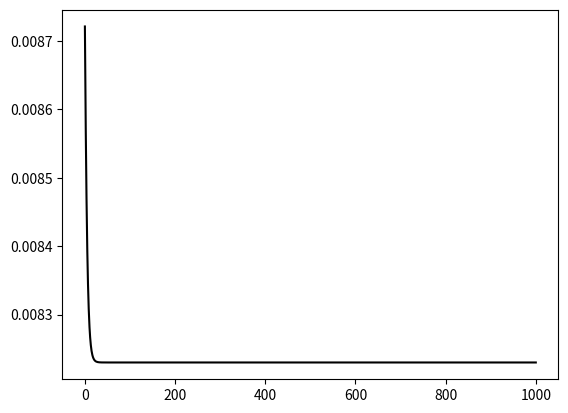

Source code (Python):
import numpy as np
import matplotlib.pyplot as plt
from scipy.integrate import RK45

k_B = 8.6173303e-2 # meV/K
C2K = 273

# --------------------------------------------------------------------------------------------------

class c_solver:
    
    # ----------------------------------------------------------------------------------------------
    
    def __init__(self,E_0,j_0,rho_0,epsilon,c_p,alpha,T_c):
        
        """
        power = V/cm/(ohm*cm) => W/cm^3
        
        example resistivities:
            metals ~ 1e-8 Ohm*cm
            germanium ~= 4.6 Ohm*cm
            GaAs ~ 1e-3 - 1e8 Ohm*cm 
            silicon ~=  2.3e4 Ohm*cm
            glass ~ 1e11 - 1e15 Ohm*cm
            air ~ 1e9 - 1e15 Ohm*cm
            
        """
        
        self.E_0 = E_0 # V/cm
        self.j_0 = j_0 # mA/mm^2
        self.j_0 *= 0.1 # mA/mm^2 = 0.1 A/cm^2 
        self.rho_0 = rho_0 # Ohm*cm 
        self.epsilon = epsilon # meV
        self.c_p = c_p # J/cm^3/K
        self.alpha = alpha # W/cm^3/K
        self.T_c = T_c # C
        self.T_c += C2K # K = C + 273 
        
        self.pE_0 = self.E_0**2 / self.rho_0
        self.pj_0 = self.j_0**2 * self.rho_0
        
        # print(self.pE_0)
        # print(self.pj_0)
        
    # ----------------------------------------------------------------------------------------------
    
    def _constant_E_diffy_q(self,t,T):
        
        """
        dT/dt = p^E_0/c_p * ( exp( -e/kT ) - gamma_E * (T-T_0) )
        """
        
        _a = self.pE_0 / self.c_p
        _b = -self.epsilon / k_B 
        _c = self.alpha / self.pE_0
        _T_c = self.T_c
        
        # print(_a,_b,_c,_T_c)
        
        return _a * ( np.exp(_b/T) - _c * (T-_T_c) )
    
    # ----------------------------------------------------------------------------------------------
    
    def _constant_j_diffy_q(self,t,T):
        
        """
        dT/dt = p^j_0/c_p * ( exp( e/kT ) - gamma_j * (T-T_0) )
        """
        
        _a = self.pj_0 / self.c_p
        _b = -self.epsilon / k_B 
        _c = self.alpha / self.pj_0
        _T_c = self.T_c
        
        return _a * ( np.exp(_b/T) - _c * (T-_T_c) )    
    
    # ----------------------------------------------------------------------------------------------
    
    def _calculate_resistivity(self,T):
        
        """
        rho(T) = rho_0 exp( e /kT )
        """
        return self.rho_0 * np.exp( self.epsilon/k_B/T )
     
    # ----------------------------------------------------------------------------------------------
    
    def solve_constant_E(self,num_steps=1000,t0=None,T0=None,j_cut=None):
        
        """
        """
        
        if T0 is None:
            T0 = np.array([self.T_c],dtype=float)
        else:
            T0 = np.array([T0+C2K],dtype=float)
            
        if t0 is None:
            t0 = 0    
            
        t_bound = 1000
        
        _solver = RK45(self._constant_E_diffy_q,t0,T0,t_bound,
                        atol=1e-12,rtol=1e-9) 
        
        t = np.zeros(num_steps,dtype=float)
        T = np.zeros(num_steps,dtype=float)
        
        _solved = False
        for ii in range(num_steps):

            _solver.step()

            t[ii] = _solver.t
            T_ii = _solver.y[0]
            T[ii] = T_ii
            
            _rho = self._calculate_resistivity(T_ii)
            _j = self.E_0/_rho
            
            # break loop if current density reaches cutoff
            if j_cut is not None:
                print(_j,j_cut)
                if _j >= j_cut:
                    _last_step = ii
                    _solved = True
                    print(f'\ncurrent density reached cutoff at step {ii+1}\n')
                    break

            # break loop if converged
            if _solver.status == 'finished':
                _last_step = ii
                _solved = True
                print(f'\nfinished at step {ii+1}\n')
                break
            
        if not _solved:
            print(f'\n*** fuck! ***\nfailed to solve after {ii+1} steps!\n')
            raise KeyboardInterrupt()
                    
        t = t[:_last_step+1]
        T = T[:_last_step+1]

        _rho = self._calculate_resistivity(T)
        _j = self.E_0/_rho
        plt.plot(t,1/_rho,c='k')
        plt.show()
        
        return t, T
        
    # ----------------------------------------------------------------------------------------------
    
    def solve_constant_j(self,num_steps=1000,t0=None,T0=None):
        
        """
        """
        
        if T0 is None:
            T0 = np.array([self.T_c],dtype=float)
        else:
            T0 = np.array([T0+C2K],dtype=float)
            
        if t0 is None:
            t0 = 0    
            
        t_bound = 1000
        
        _solver = RK45(self._constant_j_diffy_q,t0,T0,t_bound,
                        atol=1e-12,rtol=1e-9) 
        
        t = np.zeros(num_steps,dtype=float)
        T = np.zeros(num_steps,dtype=float)
        
        _solved = False
        for ii in range(num_steps):

            _solver.step()

            t[ii] = _solver.t
            T_ii = _solver.y[0]
            T[ii] = T_ii

            # break loop if converged
            if _solver.status == 'finished':
                _last_step = ii
                _solved = True
                print(f'\nfinished at step {ii+1}\n')
                break
            
        if not _solved:
            print(f'\n*** fuck! ***\nfailed to solve after {ii+1} steps!\n')
            raise KeyboardInterrupt()
                    
        t = t[:_last_step+1]
        T = T[:_last_step+1]

        # _rho = self._calculate_resistivity(T)
        # _j = self.E_0/_rho
        
        plt.plot(t,T,c='k')
        plt.show()
        
        return t, T
    
    # ----------------------------------------------------------------------------------------------
    

if __name__ == '__main__':    
    
    E_0 = 50 # V/cm
    j_0 = 100 # mA/mm^2
    rho_0 = 1e2 # Ohm*cm ; typical semiconductors 10^8-10^18 Ohm * cm
    epsilon = 15 # meV
    c_p = 4 # J/cm^3/K
    alpha = 1 # W/cm^3/K
    T_c = 600 # C
    
    j_cut = 4.5
    
    solver = c_solver(E_0,j_0,rho_0,epsilon,c_p,alpha,T_c)        
    t, T = solver.solve_constant_E(T0=1000)#j_cut=j_cut)
    
    
    #solver.solve_constant_j(T0=T[-1])
    
    
    # solver.solve_constant_j()


    
